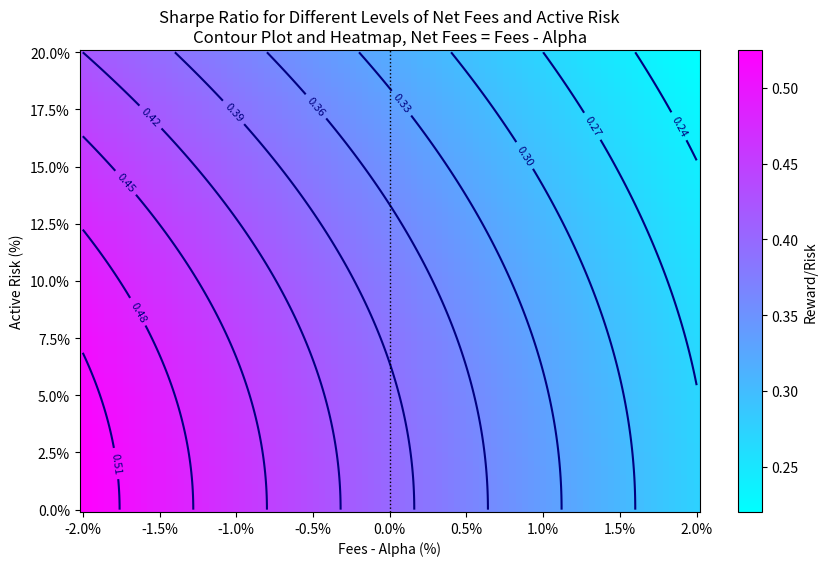

Reproduce this figure in Python.
import numpy as np
import matplotlib.pyplot as plt

# Parameters
return_value = 0.064
mkt_risk = 0.16
fees_range = np.linspace(-0.02, 0.02, 101)  # Fees from 0% to 2%
active_risk_range = np.linspace(0, 0.20, 100)  # Active risk from 0% to 20%

# Create a meshgrid for fees and active risk
fees, active_risk = np.meshgrid(fees_range, active_risk_range)

# Calculate the ratio
ratio = (return_value - fees) / (np.sqrt(mkt_risk**2) + (active_risk**2))

# Plot heatmap
plt.figure(figsize=(10, 6))
heatmap = plt.pcolormesh(fees, active_risk, ratio, shading='auto', cmap='cool')
plt.colorbar(heatmap, label='Reward/Risk')

# Plot contour lines
contour = plt.contour(fees, active_risk, ratio, levels=10, colors='navy')
plt.clabel(contour, inline=True, fontsize=8, fmt='%1.2f')

# Add a vertical line at x = 0
plt.axvline(x=0, color='black', linestyle=':', linewidth=1)

# Add titles and labels
plt.title('Sharpe Ratio for Different Levels of Net Fees and Active Risk\n'
          'Contour Plot and Heatmap, Net Fees = Fees - Alpha')
plt.xlabel('Fees - Alpha (%)')
plt.ylabel('Active Risk (%)')

# Format the x and y labels to show percentage
plt.gca().xaxis.set_major_formatter(plt.FuncFormatter(lambda val, pos: '{:.1f}%'.format(val * 100)))
plt.gca().yaxis.set_major_formatter(plt.FuncFormatter(lambda val, pos: '{:.1f}%'.format(val * 100)))

plt.show()
